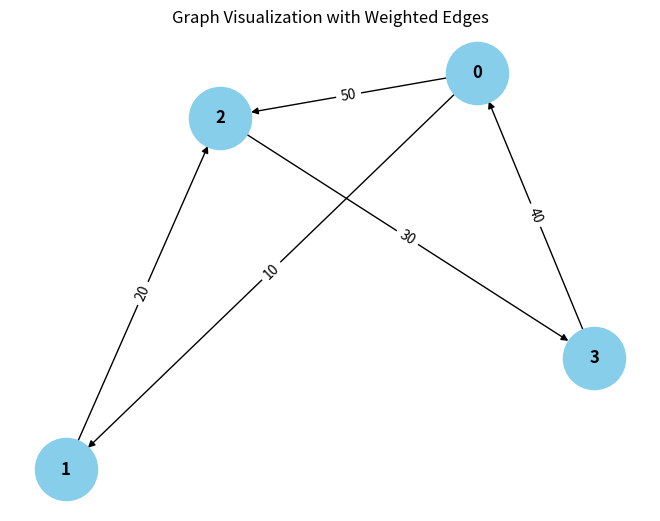

Reproduce this figure in Python.
from collections import defaultdict

# ---------------------------
# WeightedGraph Class
# ---------------------------
class WeightedGraph:
    def __init__(self, vertices):
        self.vertices = vertices
        self.adj_list = {i: [] for i in range(vertices)}  # Adjacency list for the graph
        self.edges = []  # List to store the edges (u, v, weight)

    def add_edge(self, u, v, weight):
        """Add a single edge to the graph."""
        if (u, v, weight) not in self.edges:
            self.edges.append((u, v, weight))
            self.adj_list[u].append((v, weight))

    def add_multiple_edges(self, edges):
        """Add multiple edges at once."""
        for u, v, weight in edges:
            self.add_edge(u, v, weight)

    def get_edges(self):
        """Return all edges in the graph."""
        return self.edges

    def print_edges(self):
        """Print the edges of the graph."""
        print("Edges in the graph:")
        for u, v, weight in self.edges:
            print(f"{u} -> {v} (Weight: {weight})")

    def print_adj_list(self):
        """Print the adjacency list of the graph."""
        print("Adjacency List of the graph:")
        for u in self.adj_list:
            print(f"{u} -> {self.adj_list[u]}")

    def is_cyclic_directed(self):
        """Detect if there is a cycle in a directed graph using DFS."""
        visited = [False] * self.vertices
        rec_stack = [False] * self.vertices

        def dfs(v):
            visited[v] = True
            rec_stack[v] = True
            for neighbor, _ in self.adj_list[v]:
                if not visited[neighbor] and dfs(neighbor):
                    return True
                elif rec_stack[neighbor]:
                    return True
            rec_stack[v] = False
            return False

        for node in range(self.vertices):
            if not visited[node]:
                if dfs(node):
                    return True
        return False

    def is_cyclic_undirected(self):
        """Detect if there is a cycle in an undirected graph using DFS."""
        visited = [False] * self.vertices

        def dfs(v, parent):
            visited[v] = True
            for neighbor, _ in self.adj_list[v]:
                if not visited[neighbor]:
                    if dfs(neighbor, v):
                        return True
                elif parent != neighbor:
                    return True
            return False

        for node in range(self.vertices):
            if not visited[node]:
                if dfs(node, -1):
                    return True
        return False

    def is_negative_cycle(self):
        """Detect if there is a negative cycle using Bellman-Ford."""
        dist = [float("inf")] * self.vertices
        dist[0] = 0  # Start from node 0

        for _ in range(self.vertices - 1):
            for u, v, weight in self.edges:
                if dist[u] < float("inf") and dist[u] + weight < dist[v]:
                    dist[v] = dist[u] + weight

        for u, v, weight in self.edges:
            if dist[u] != float("inf") and dist[u] + weight < dist[v]:
                return True  # Negative cycle detected
        return False

    def reset_graph(self):
        """Reset the graph to its empty state."""
        self.edges = []  # Clear all edges
        self.adj_list = {i: [] for i in range(self.vertices)}  # Reset adjacency list for each vertex

    def union(self, parent, u, v):
        """Union-find helper function."""
        root_u = self.find_parent(parent, u)
        root_v = self.find_parent(parent, v)
        if root_u != root_v:
            parent[root_u] = root_v

    def find_parent(self, parent, v):
        """Find the root of the node using path compression."""
        if parent[v] == -1:
            return v
        parent[v] = self.find_parent(parent, parent[v])
        return parent[v]

    def is_cyclic_undirected_union_find(self):
        """Detect cycles in an undirected graph using Union-Find."""
        parent = [-1] * self.vertices

        for u, v, _ in self.edges:
            x = self.find_parent(parent, u)
            y = self.find_parent(parent, v)

            if x == y:
                return True
            self.union(parent, x, y)
        return False

    # ---------------------------
    # Helper functions for testing
    # ---------------------------

    def reset_graph_helper(self):
        """Reset the graph to an empty state for testing."""
        self.edges = []
        self.adj_list = defaultdict(list)

    def get_edges_helper(self):
        """Return all edges for testing."""
        return self.edges

    def add_multiple_edges_helper(self, edges):
        """Add multiple edges for testing."""
        for edge in edges:
            self.add_edge(*edge)

# ---------------------------
# Helper Class for Cycle Test Results
# ---------------------------
class CycleDetectionResults:
    def __init__(self):
        self.directed_cycle_detected = False
        self.undirected_cycle_detected = False
        self.negative_cycle_detected = False

# ---------------------------
# Additional Functionalities
# ---------------------------

class GraphRenderer:
    def __init__(self, graph):
        """Initialize the renderer for visualizing the graph."""
        self.graph = graph

    def render_edges(self):
        """Render the edges of the graph."""
        print("\nRendering edges of the graph:")
        for u, v, weight in self.graph.get_edges():
            print(f"{u} -> {v} (Weight: {weight})")

    def render_adj_list(self):
        """Render the adjacency list of the graph."""
        print("\nRendering adjacency list:")
        self.graph.print_adj_list()

    def render_summary(self):
        """Render a summary of the graph."""
        print("\nGraph summary:")
        print(f"Total vertices: {self.graph.vertices}")
        print(f"Total edges: {len(self.graph.get_edges())}")
        print(f"Is cyclic (directed): {self.graph.is_cyclic_directed()}")
        print(f"Is cyclic (undirected): {self.graph.is_cyclic_undirected()}")
        print(f"Has negative cycle: {self.graph.is_negative_cycle()}")

import matplotlib.pyplot as plt
import networkx as nx

class WeightedGraphVisualization:
    def __init__(self, graph):
        """Initialize the visualization of weighted graph."""
        self.graph = graph

    def visualize(self):
        """Visualize the graph with weighted edges using networkx and matplotlib."""
        G = nx.DiGraph()  # Using DiGraph for directed graph visualization

        # Add edges to the networkx graph
        for u, v, weight in self.graph.get_edges():
            G.add_edge(u, v, weight=weight)

        # Draw the graph
        pos = nx.spring_layout(G)  # Layout for node positioning
        edge_labels = nx.get_edge_attributes(G, 'weight')

        # Draw nodes, edges, and labels
        nx.draw(G, pos, with_labels=True, node_color='skyblue', node_size=2000, font_size=12, font_weight='bold')
        nx.draw_networkx_edge_labels(G, pos, edge_labels=edge_labels)

        # Display the plot
        plt.title("Graph Visualization with Weighted Edges")
        plt.show()


# ---------------------------
# Main Program
# ---------------------------

class WeightedGraphHandler:
    def __init__(self, vertices):
        """Initialize the graph handler."""
        self.graph = WeightedGraph(vertices)
        self.renderer = GraphRenderer(self.graph)
        self.visualizer = WeightedGraphVisualization(self.graph)

    def add_edges(self, edges):
        """Add edges to the graph."""
        for edge in edges:
            self.graph.add_edge(*edge)

    def render_graph(self):
        """Render the graph using the renderer."""
        self.renderer.render_edges()
        self.renderer.render_adj_list()

    def visualize_graph(self):
        """Visualize the graph using the visualizer."""
        self.visualizer.visualize()

    def cycle_detection_summary(self):
        """Print the cycle detection summary."""
        print("\nCycle detection summary:")
        print(f"Directed cycle detected: {self.graph.is_cyclic_directed()}")
        print(f"Undirected cycle detected: {self.graph.is_cyclic_undirected()}")
        print(f"Negative cycle detected: {self.graph.is_negative_cycle()}")

# ---------------------------
# Extended Graph Operations
# ---------------------------

class GraphCycleAnalysis:
    def __init__(self, graph):
        """Initialize cycle analysis on the graph."""
        self.graph = graph
        self.results = CycleDetectionResults()

    def analyze_cycles(self):
        """Analyze different types of cycles in the graph."""
        self.results.directed_cycle_detected = self.graph.is_cyclic_directed()
        self.results.undirected_cycle_detected = self.graph.is_cyclic_undirected()
        self.results.negative_cycle_detected = self.graph.is_negative_cycle()

    def print_analysis(self):
        """Print the analysis results."""
        print(f"Directed cycle detected: {self.results.directed_cycle_detected}")
        print(f"Undirected cycle detected: {self.results.undirected_cycle_detected}")
        print(f"Negative cycle detected: {self.results.negative_cycle_detected}")

# ---------------------------
# Main Function
# ---------------------------

if __name__ == "__main__":
    # Create a graph with 4 vertices (0, 1, 2, 3)
    graph_handler = WeightedGraphHandler(4)

    # Add some sample edges (u, v, weight)
    edges = [
        (0, 1, 10),  # Edge from 0 to 1 with weight 10
        (1, 2, 20),  # Edge from 1 to 2 with weight 20
        (2, 3, 30),  # Edge from 2 to 3 with weight 30
        (3, 0, 40),  # Edge from 3 to 0 with weight 40 (creates a directed cycle: 0 -> 1 -> 2 -> 3 -> 0)
        (0, 2, 50)  # Edge from 0 to 2 with weight 50
    ]

    # Add edges to the graph
    graph_handler.add_edges(edges)

    # Render the graph's edges and adjacency list
    graph_handler.render_graph()

    # Visualize the graph
    graph_handler.visualize_graph()

    # Detect and print the cycle results
    graph_handler.cycle_detection_summary()

    # Analyze cycles in detail
    cycle_analysis = GraphCycleAnalysis(graph_handler.graph)
    cycle_analysis.analyze_cycles()
    cycle_analysis.print_analysis()
